2-way image classification set "Dataset" from GitHub (FieldRoboticsLab/Dataset-for-Indoor-Surface-Classification); label vocabulary: carpet, wood.

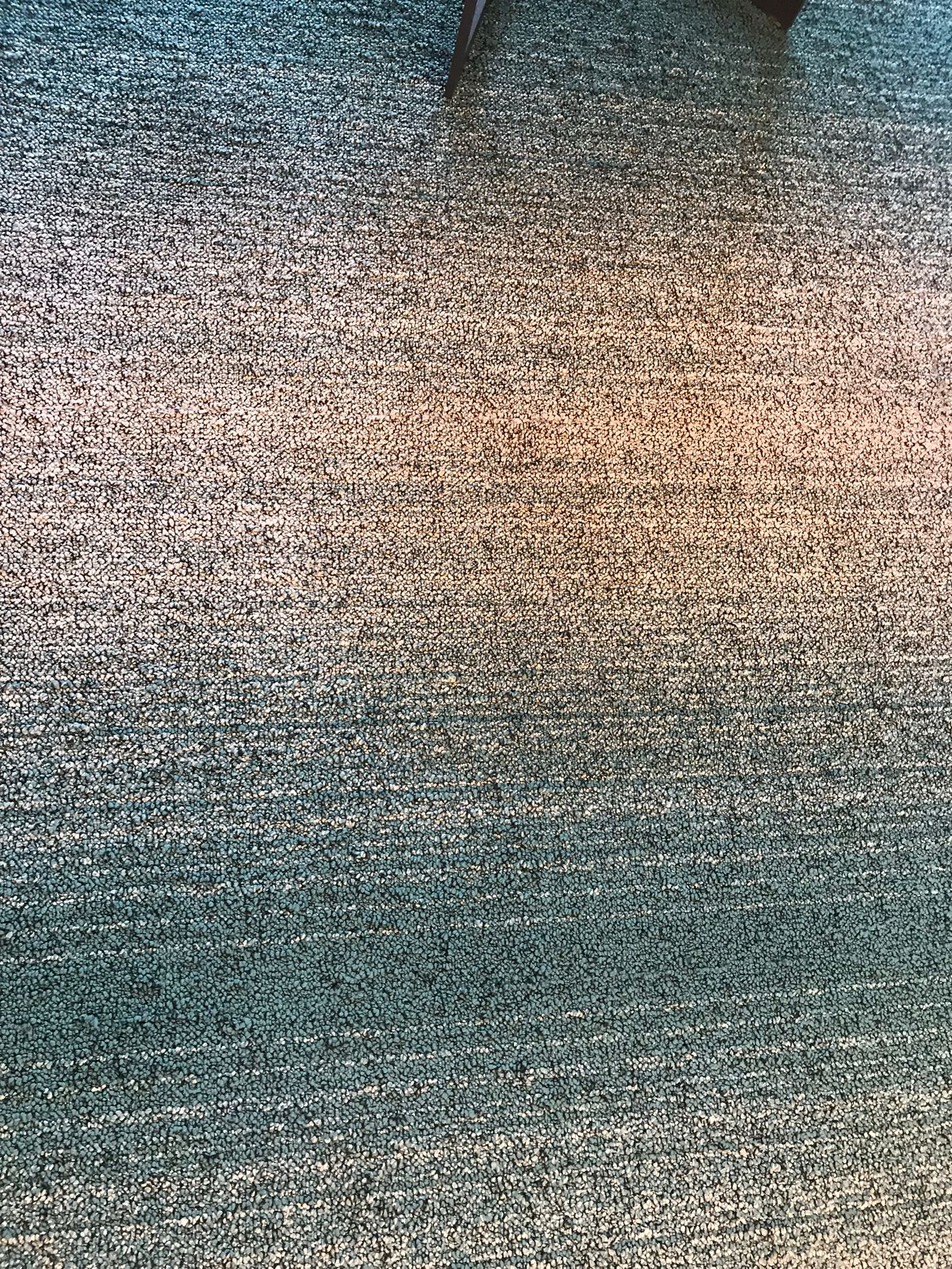
Label: carpet

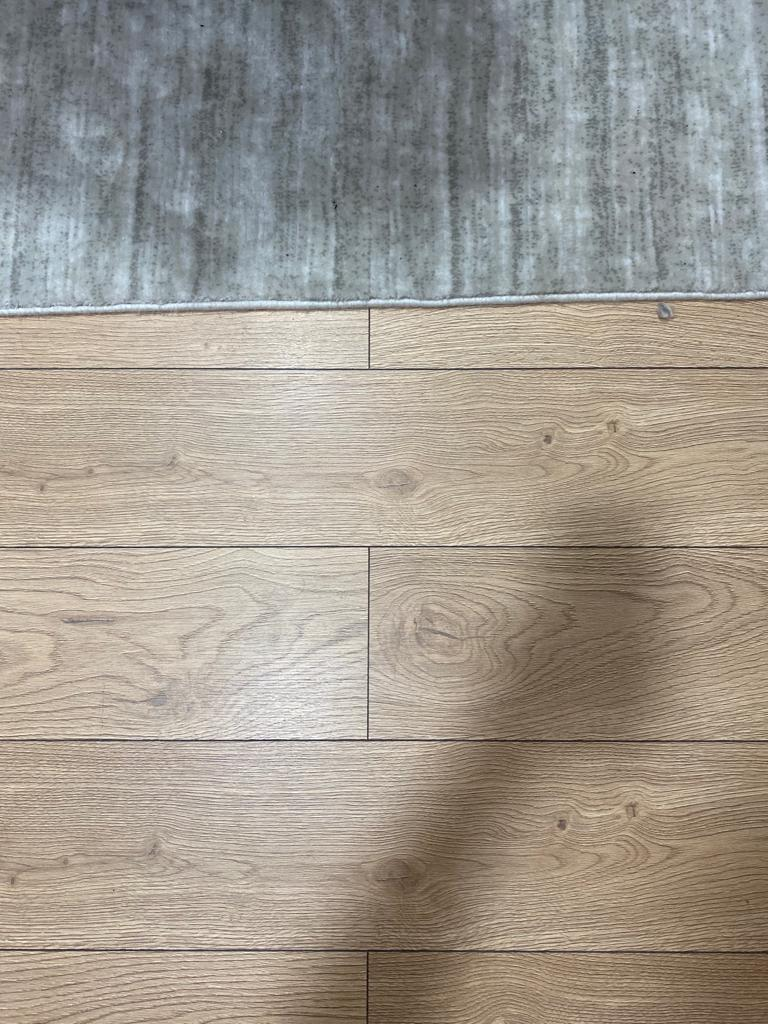
Label: wood

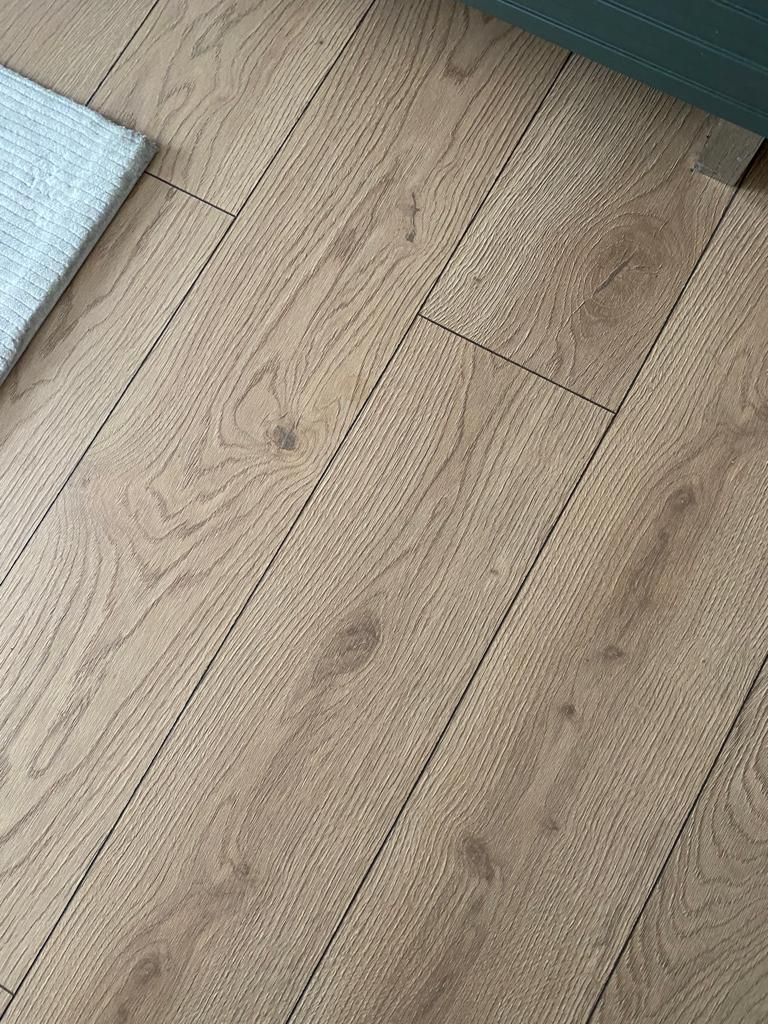
Label: wood

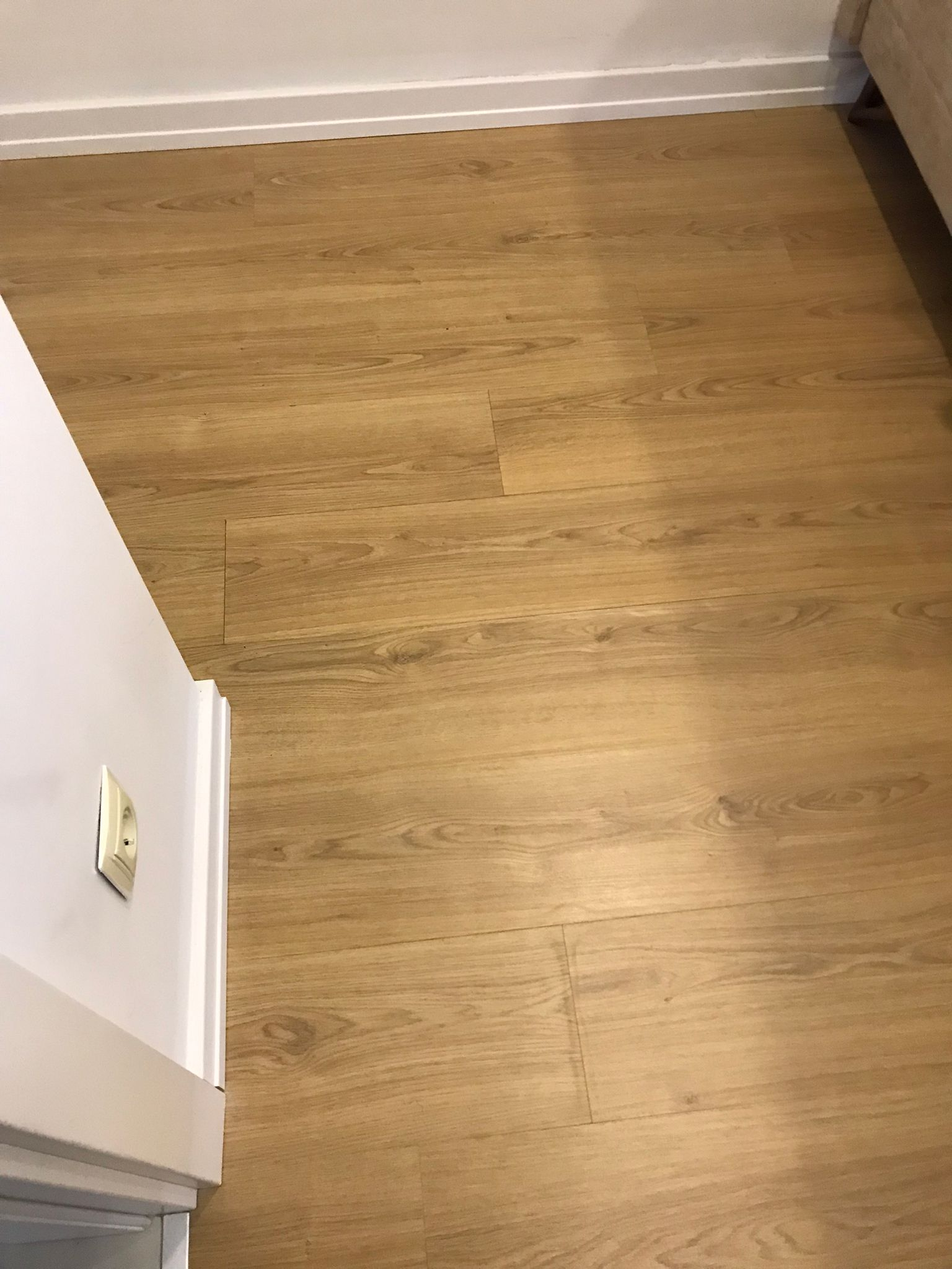
Label: wood

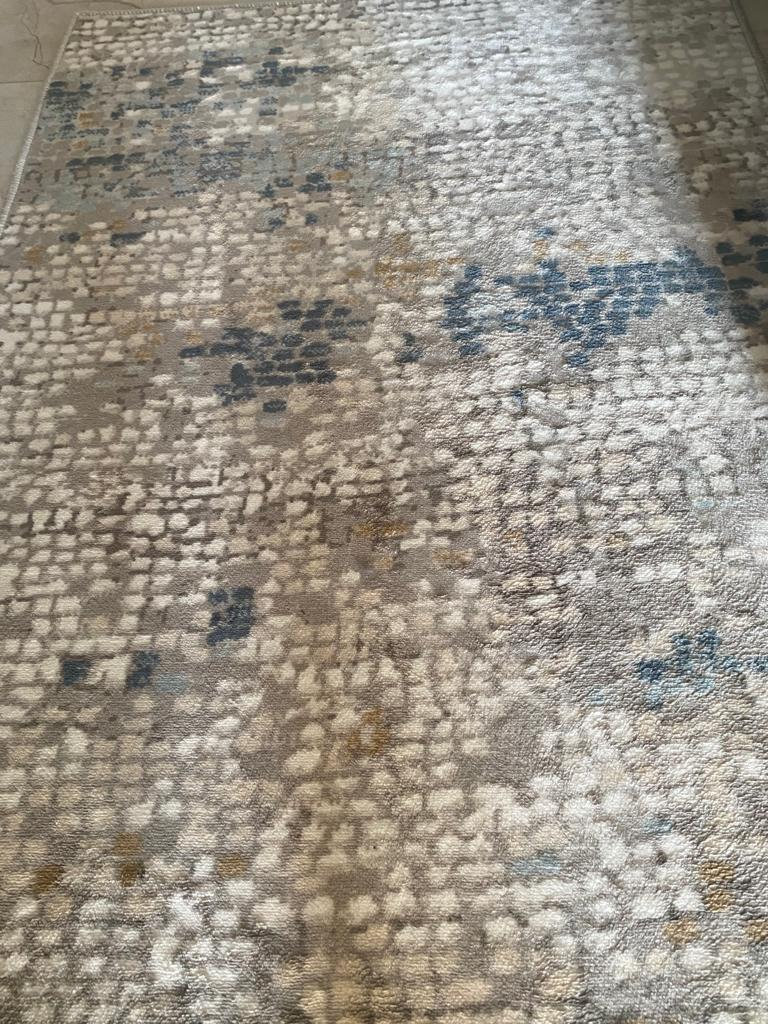
Label: carpet

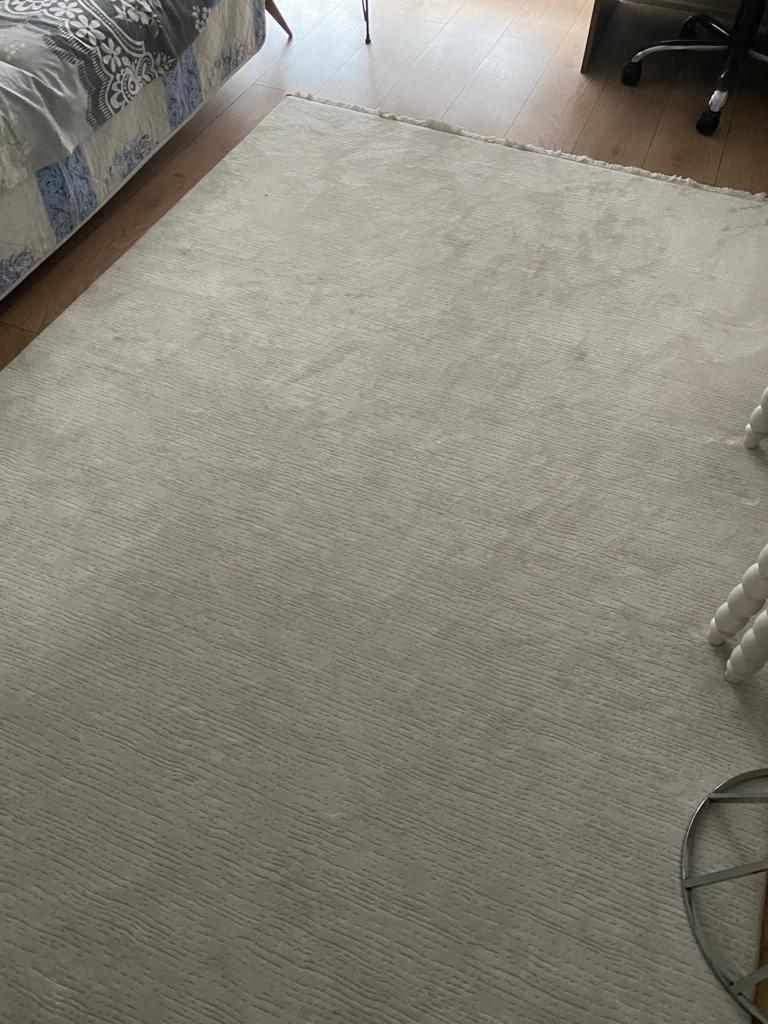
Label: carpet
